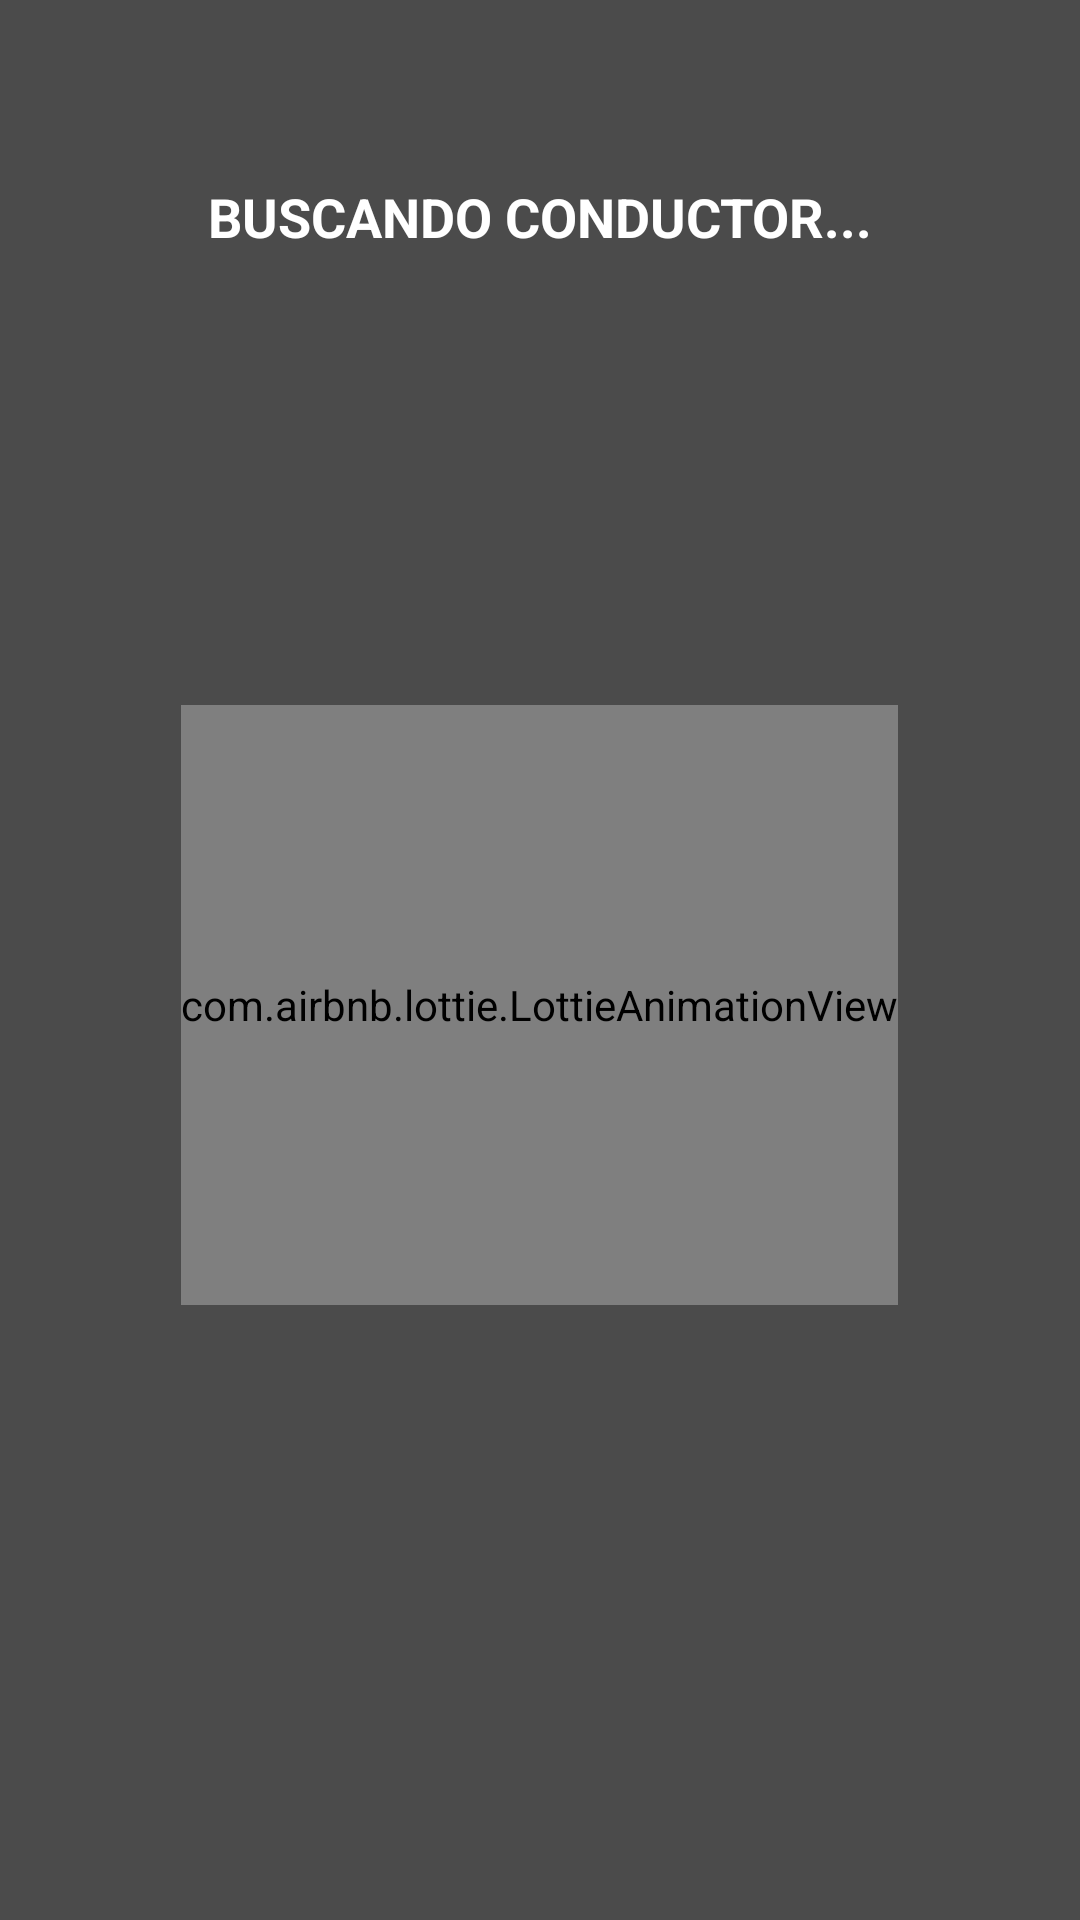

Write the Android layout XML for this screen, with the resource values it uses.
<!-- AndroidManifest.xml: application theme Theme.UberCloneKotlin -->
<!-- res/layout/activity_search.xml -->
<?xml version="1.0" encoding="utf-8"?>
<androidx.coordinatorlayout.widget.CoordinatorLayout xmlns:android="http://schemas.android.com/apk/res/android"
    xmlns:app="http://schemas.android.com/apk/res-auto"
    xmlns:tools="http://schemas.android.com/tools"
    android:layout_width="match_parent"
    android:layout_height="match_parent"
    tools:context=".activities.SearchActivity">

    <FrameLayout
        android:layout_width="match_parent"
        android:layout_height="match_parent">

        <ImageView
            android:layout_width="match_parent"
            android:layout_height="match_parent"
            android:src="@drawable/garbage_truck3"
            android:scaleType="centerCrop"
            />

        <View
            android:layout_width="match_parent"
            android:layout_height="match_parent"
            android:background="@color/black"
            android:alpha="0.7" />

    </FrameLayout>

    <com.airbnb.lottie.LottieAnimationView
        android:layout_width="wrap_content"
        android:layout_height="200dp"
        app:lottie_imageAssetsFolder="assets"
        app:lottie_fileName="car.json"
        app:lottie_loop="true"
        android:scaleType="centerCrop"
        app:lottie_autoPlay="true"
        android:layout_marginTop="30dp"
        android:layout_gravity="center" />

    <TextView
        android:id="@+id/textViewSearch"
        android:layout_width="match_parent"
        android:layout_height="wrap_content"
        android:text="BUSCANDO CONDUCTOR..."
        android:textSize="18sp"
        android:textStyle="bold"
        android:layout_marginTop="60dp"
        android:textColor="@color/white"
        android:textAlignment="center" />


</androidx.coordinatorlayout.widget.CoordinatorLayout>
<!-- resources referenced by this layout -->
<resources>
  <color name="black">#FF000000</color>
  <color name="white">#FFFFFFFF</color>
  <style name="Theme.UberCloneKotlin" parent="Base.Theme.UberCloneKotlin" />
  <style name="Base.Theme.UberCloneKotlin" parent="Theme.AppCompat.Light.NoActionBar">
          
          <item name="colorPrimary">@color/green</item>
          <item name="colorPrimaryVariant">@color/white</item>
          <item name="colorOnPrimary">@color/white</item>
  
          <item name="colorSecondary">@color/black</item>
          <item name="colorSecondaryVariant">@color/green</item>
          <item name="colorOnSecondary">@color/black</item>
  
          
          <item name="android:statusBarColor" tools:targetApi="1">?attr/colorPrimaryVariant</item>
          <item name="colorControlNormal">@color/white</item>
          <item name="colorControlActivated">@color/white</item>
          <item name="colorControlHighlight">@color/white</item>
          <item name="android:textColorHint">@color/white</item>
      </style>
  <color name="green">#D0F629</color>
</resources>
